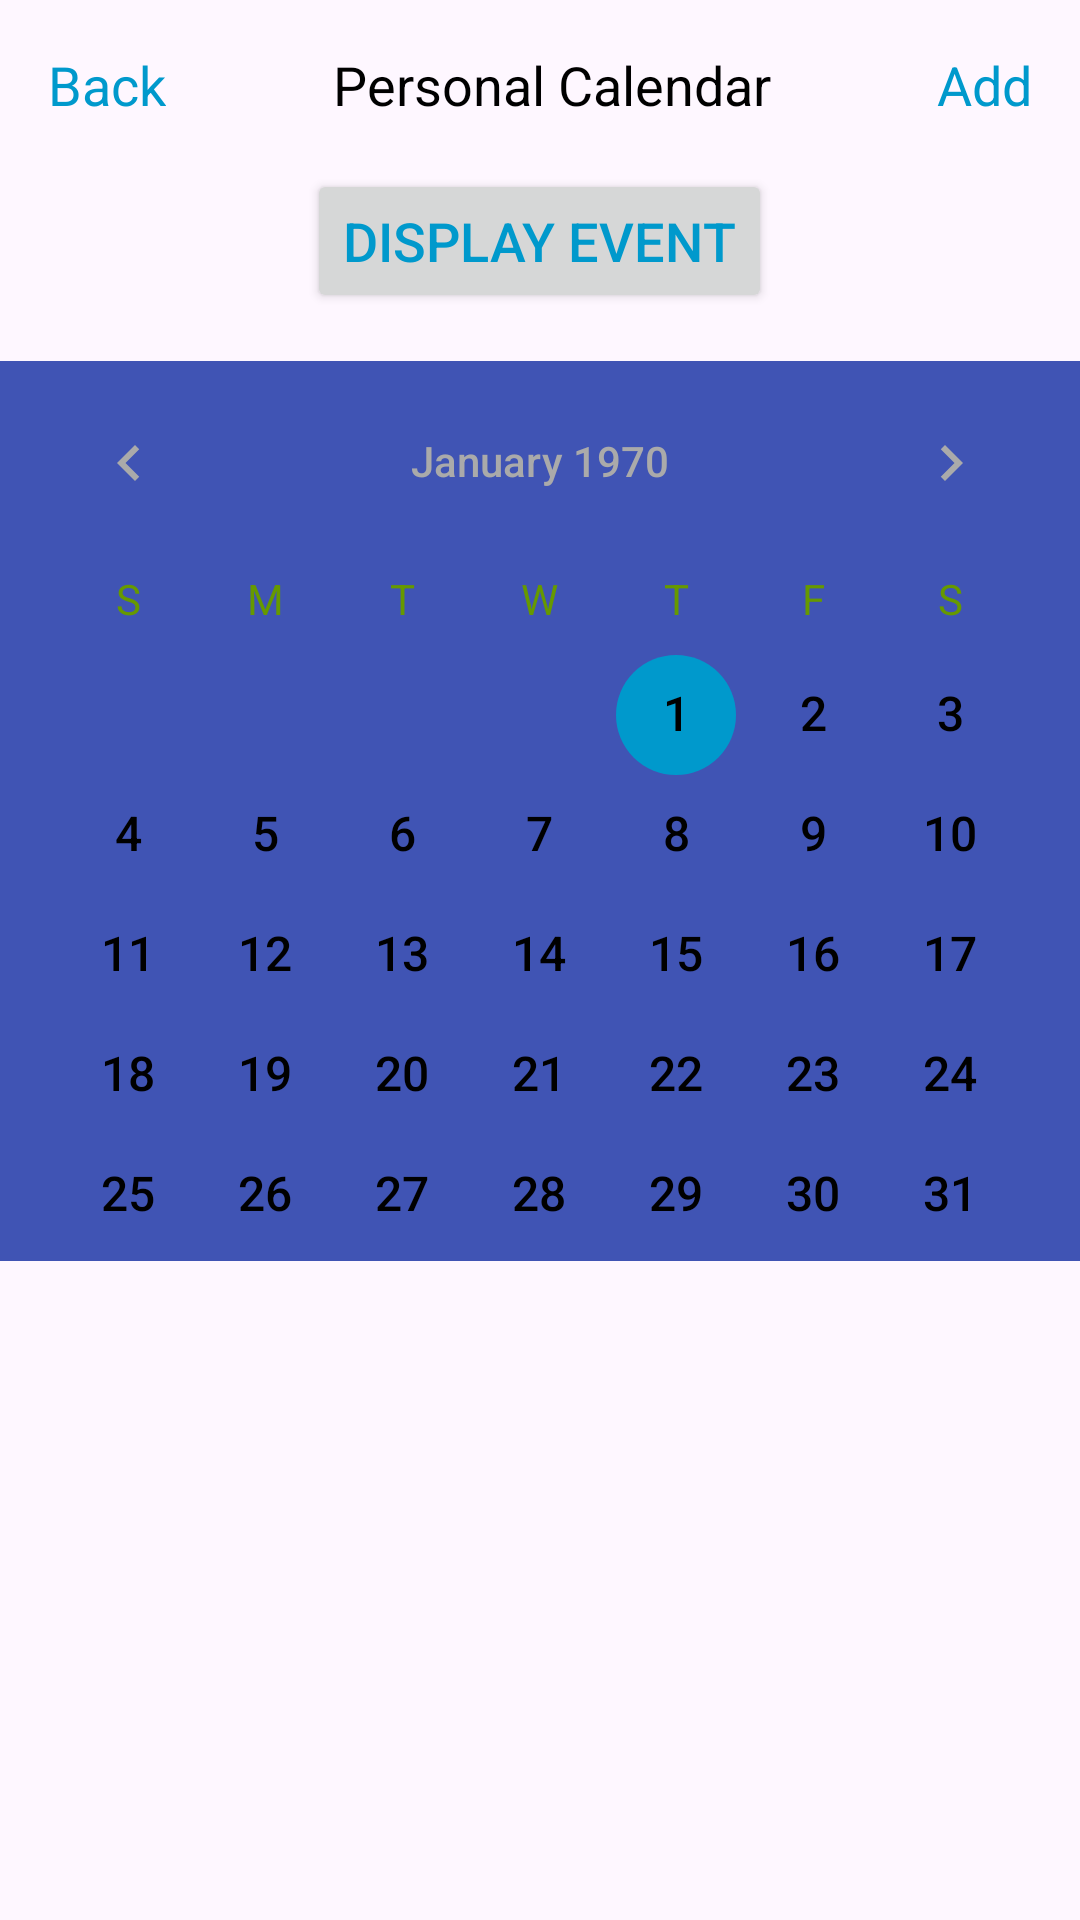

Reconstruct the res/layout file that produces this screen, plus the resources it refers to.
<!-- AndroidManifest.xml: application theme Theme.Task_andAssignment -->
<!-- res/layout/activity_personal_calendar.xml -->
<RelativeLayout xmlns:android="http://schemas.android.com/apk/res/android"
    android:layout_width="match_parent"
    android:layout_height="match_parent">

    <ScrollView
        android:id="@+id/scrollView"
        android:layout_width="match_parent"
        android:layout_height="match_parent">

        <RelativeLayout
            android:layout_width="match_parent"
            android:layout_height="wrap_content">

            
            <LinearLayout
                android:id="@+id/barview"
                android:layout_width="match_parent"
                android:layout_height="wrap_content"
                android:orientation="horizontal"
                android:gravity="center"
                android:padding="16dp">

                <TextView
                    android:id="@+id/cancelTv"
                    android:layout_width="wrap_content"
                    android:layout_height="wrap_content"
                    android:layout_weight="0"
                    android:clickable="true"
                    android:focusable="true"
                    android:text="Back"
                    android:textColor="@android:color/holo_blue_dark"
                    android:textSize="18sp"
                    android:layout_gravity="start" />

                <TextView
                    android:id="@+id/titleTv"
                    android:layout_width="0dp"
                    android:layout_height="wrap_content"
                    android:layout_weight="1"
                    android:text="Personal Calendar"
                    android:textSize="18sp"
                    android:textColor="@android:color/black"
                    android:gravity="center"/>

                <TextView
                    android:id="@+id/saveTv"
                    android:layout_width="wrap_content"
                    android:layout_height="wrap_content"
                    android:layout_weight="0"
                    android:clickable="true"
                    android:focusable="true"
                    android:text="Add"
                    android:textColor="@android:color/holo_blue_dark"
                    android:textSize="18sp"
                    android:layout_gravity="end" />

            </LinearLayout>

            <Button
                android:id="@+id/refreshButton"
                android:layout_width="wrap_content"
                android:layout_height="wrap_content"
                android:text="Display event"
                android:clickable="true"
                android:focusable="true"
                android:textColor="@android:color/holo_blue_dark"
                android:textSize="18sp"
                android:layout_below="@id/barview"
                android:layout_centerHorizontal="true" />


            
            <CalendarView
                android:id="@+id/calendarView"
                android:layout_width="match_parent"
                android:layout_height="300dp"
                android:layout_marginTop="16dp"
                android:layout_below="@id/refreshButton"
                android:background="@color/Blue"
                android:dateTextAppearance="@style/CustomCalendarCellTextAppearance"
                android:theme="@style/CalenderViewCustom"
                android:weekDayTextAppearance="@style/CalenderViewWeekCustomText"
                android:dayOfWeekBackground="@drawable/calendar_cell_background"
                android:showWeekNumber="false" />

            
            <LinearLayout
                android:id="@+id/publicHolidayLayout"
                android:layout_width="match_parent"
                android:layout_height="wrap_content"
                android:orientation="vertical"
                android:layout_below="@id/calendarView">

                

            </LinearLayout>

        </RelativeLayout>
    </ScrollView>

</RelativeLayout>
<!-- resources referenced by this layout -->
<resources>
  <color name="Blue">#4054b4</color>
  <!-- drawable calendar_cell_background (drawable) -->
  <?xml version="1.0" encoding="utf-8"?>
  <shape xmlns:android="http://schemas.android.com/apk/res/android"
      android:shape="rectangle">
      <solid android:color="@android:color/black" />
      <corners android:radius="20dp" /> 
  </shape>
  <style name="CalenderViewCustom" parent="Theme.AppCompat">
          <item name="colorAccent">@android:color/holo_blue_dark</item>
          <item name="colorPrimary">@android:color/darker_gray</item>
          <item name="android:textColorPrimary">@color/colorPrimary</item>
      </style>
  <style name="CalenderViewWeekCustomText" parent="android:TextAppearance.DeviceDefault.Small">
          <item name="android:textColor">@android:color/holo_green_dark</item>
      </style>
  <style name="CustomCalendarCellTextAppearance">
          <item name="android:textColor">@android:color/black</item>
          <item name="android:textSize">16sp</item>
          
      </style>
  <style name="Theme.Task_andAssignment" parent="Base.Theme.Task_andAssignment" />
  <color name="colorPrimary">#AAAAAA</color>
  <style name="Base.Theme.Task_andAssignment" parent="Theme.Material3.DayNight.NoActionBar">
          <item name="colorPrimary">@color/purple_500</item>
          <item name="colorPrimaryVariant">@color/purple_700</item>
          <item name="colorOnPrimary">@color/white</item>
          
          <item name="colorSecondary">@color/teal_200</item>
          <item name="colorSecondaryVariant">@color/teal_700</item>
          <item name="colorOnSecondary">@color/black</item>
          
          <item name="android:statusBarColor" tools:targetApi="1">?attr/colorPrimaryVariant</item>
      </style>
  <color name="purple_500">#FF6200EE</color>
  <color name="purple_700">#FF3700B3</color>
  <color name="white">#FFFFFFFF</color>
  <color name="teal_200">#FF03DAC5</color>
  <color name="teal_700">#FF018786</color>
  <color name="black">#FF000000</color>
</resources>
